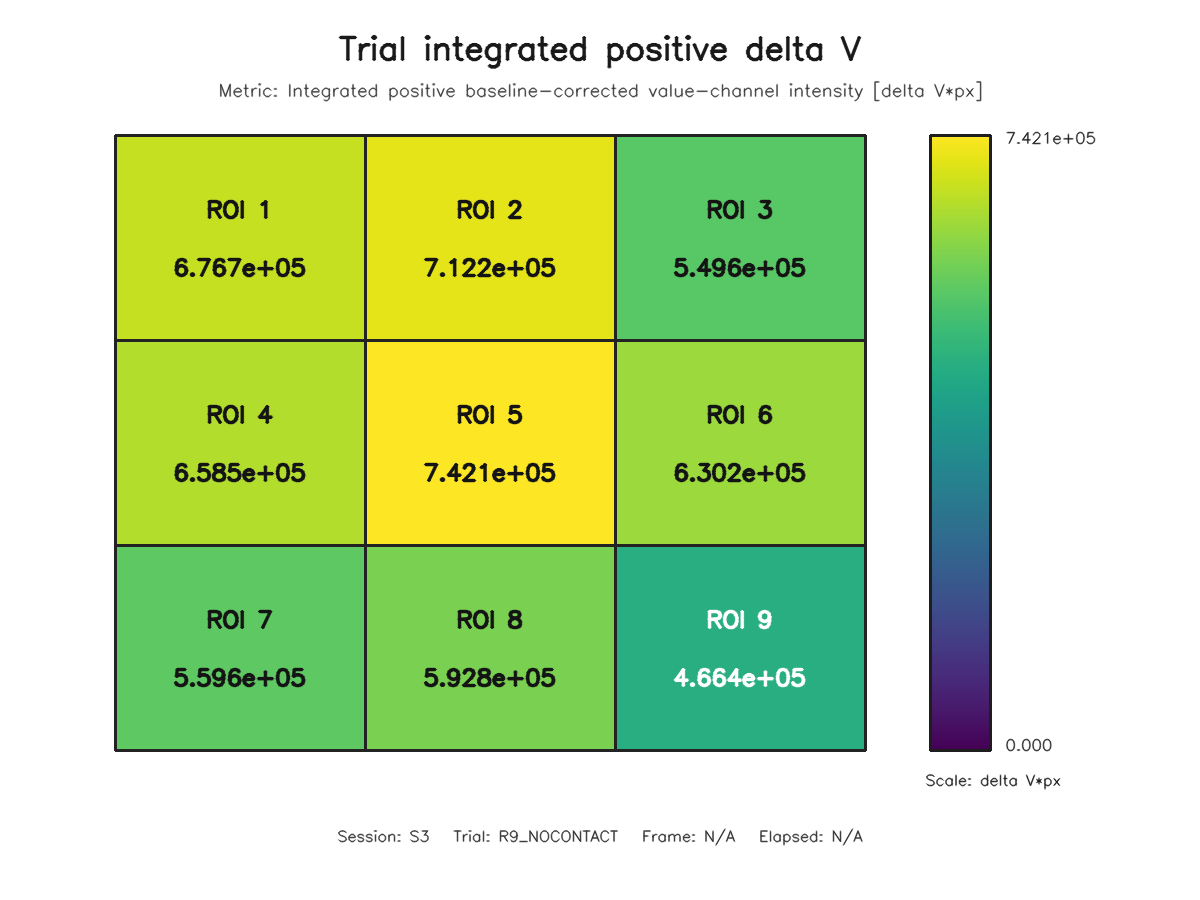

The file beside this chart, header and first rows:
roi, row, column, value
1, 1, 1, 676710
2, 1, 2, 712174
3, 1, 3, 549577
4, 2, 1, 658512
5, 2, 2, 742064
6, 2, 3, 630183
7, 3, 1, 559584
8, 3, 2, 592819
9, 3, 3, 466381
